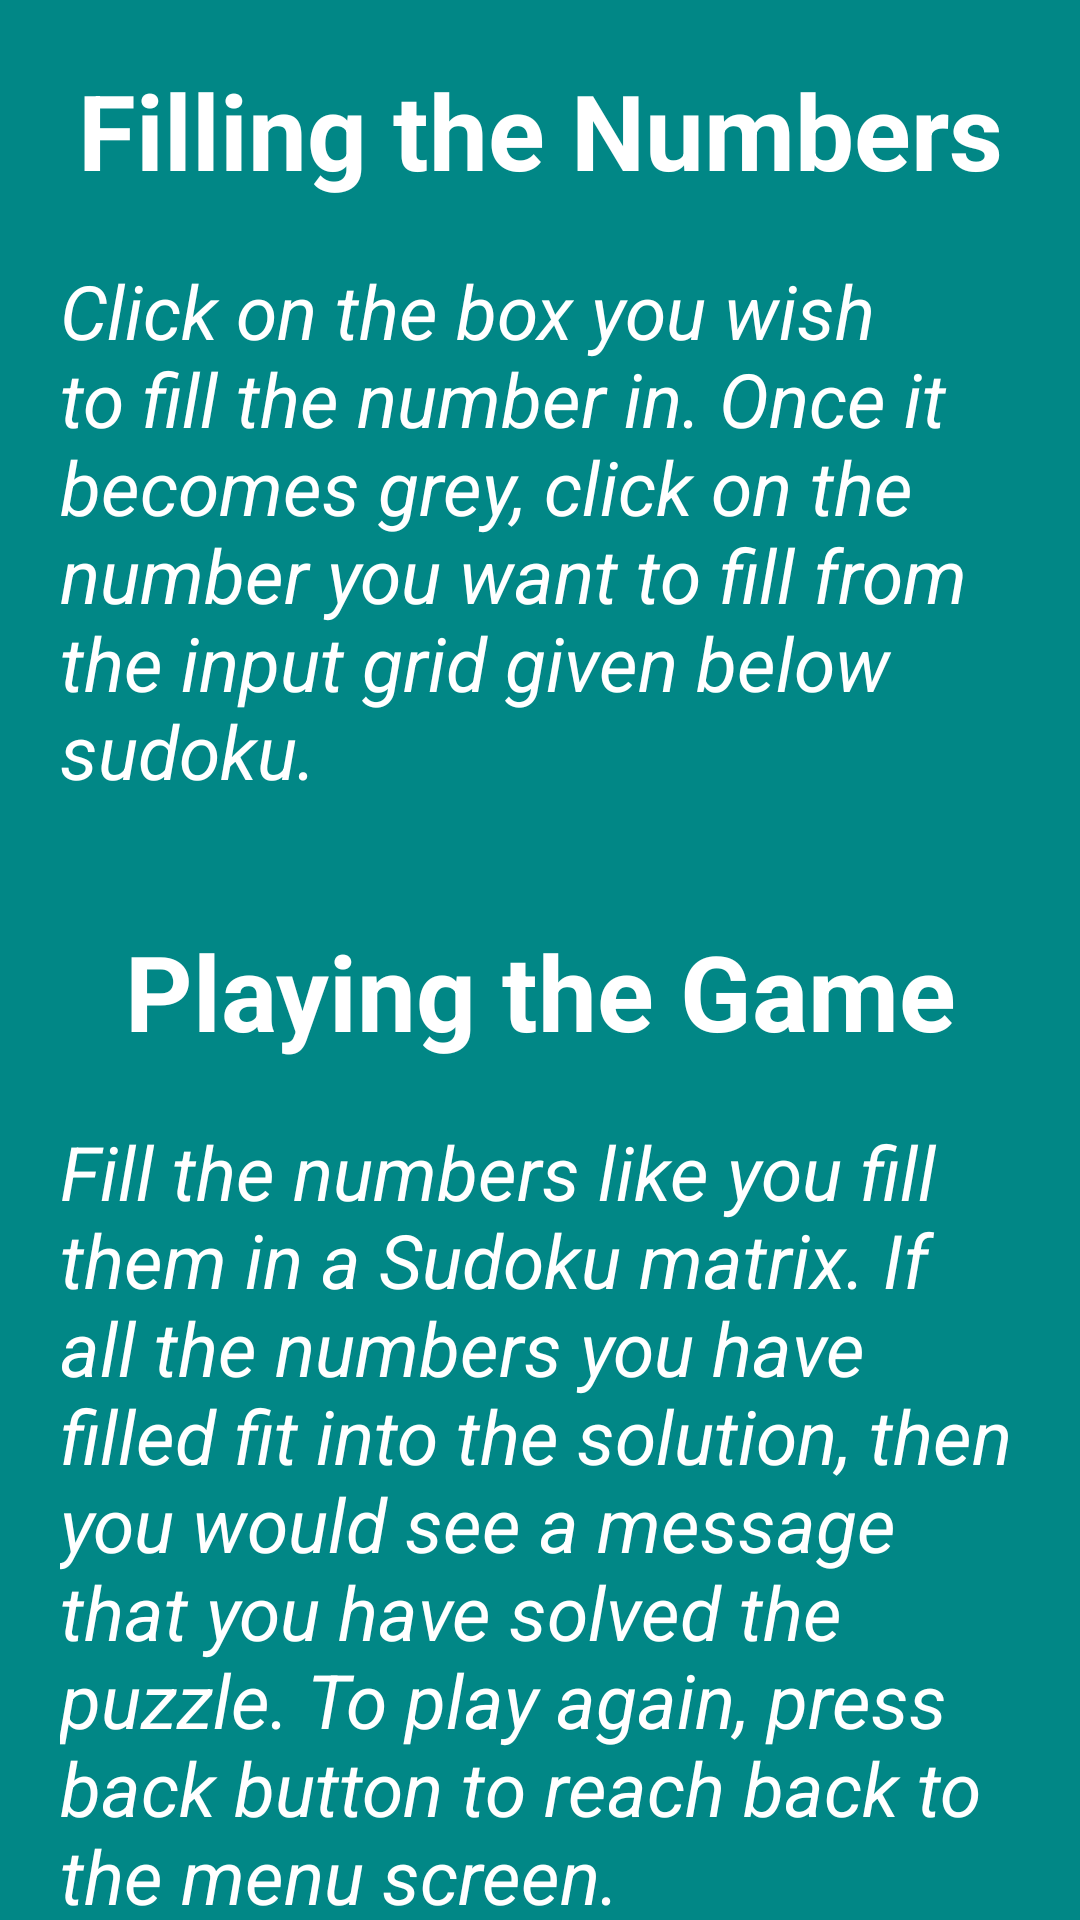

Here is an Android app screen rendered from its layout file. Give the layout XML and the strings, colors and styles it references.
<!-- AndroidManifest.xml: application theme Theme.Sudoku -->
<!-- res/layout/fragment_about.xml -->
<?xml version="1.0" encoding="utf-8"?>
<androidx.core.widget.NestedScrollView xmlns:android="http://schemas.android.com/apk/res/android"
    xmlns:tools="http://schemas.android.com/tools"
    android:layout_width="match_parent"
    android:layout_height="match_parent"
    xmlns:app="http://schemas.android.com/apk/res-auto"
    android:background="@color/teal_700"
    tools:context=".AboutFragment">

    <androidx.constraintlayout.widget.ConstraintLayout
        android:layout_width="match_parent"
        android:layout_height="wrap_content">
    <androidx.appcompat.widget.AppCompatTextView
        android:id="@+id/heading1"
        app:layout_constraintTop_toTopOf="parent"
        android:layout_marginTop="20dp"
        android:layout_height="wrap_content"
        android:layout_width="match_parent"
        android:text="@string/filling_the_numbers"
        android:textColor="@color/textcolor"
        android:textSize="35sp"
        android:gravity="center"
        android:textStyle="bold"/>
    <androidx.appcompat.widget.AppCompatTextView
        android:padding="20sp"
        android:id="@+id/text1"
        android:textColor="@color/colorPrimaryDark"
        app:layout_constraintTop_toBottomOf="@id/heading1"
        android:layout_height="wrap_content"
        android:layout_width="match_parent"
        android:text="@string/instructions_1"
        android:textSize="25sp"
        android:textStyle="italic"/>
        <androidx.appcompat.widget.AppCompatTextView
            android:id="@+id/heading2"
            app:layout_constraintTop_toBottomOf="@id/text1"
            android:layout_marginTop="20dp"
            android:layout_height="wrap_content"
            android:layout_width="match_parent"
            android:text="@string/playing_the_game"
            android:textColor="@color/textcolor"
            android:textSize="35sp"
            android:gravity="center"
            android:textStyle="bold"/>
        <androidx.appcompat.widget.AppCompatTextView
            android:padding="20sp"
            android:id="@+id/text2"
            app:layout_constraintTop_toBottomOf="@id/heading2"
            android:layout_height="wrap_content"
            android:layout_width="match_parent"
            android:text="@string/instructions_2"
            android:textColor="@color/colorPrimaryDark"
            android:textSize="25sp"
            android:textStyle="italic"/>
        <androidx.appcompat.widget.AppCompatTextView
            android:id="@+id/heading3"
            app:layout_constraintTop_toBottomOf="@id/text2"
            android:layout_marginTop="20dp"
            android:layout_height="wrap_content"
            android:layout_width="match_parent"
            android:text="@string/solving_a_sudoku"
            android:textColor="@color/textcolor"
            android:textSize="35sp"
            android:gravity="center"
            android:textStyle="bold"/>
        <androidx.appcompat.widget.AppCompatTextView
            android:padding="20sp"
            android:id="@+id/text3"
            app:layout_constraintTop_toBottomOf="@id/heading3"
            android:layout_height="wrap_content"
            android:layout_width="match_parent"
            android:text="@string/instructions_3"
            android:textColor="@color/colorPrimaryDark"
            android:textSize="25sp"
            android:textStyle="italic"/>
    </androidx.constraintlayout.widget.ConstraintLayout>

</androidx.core.widget.NestedScrollView>
<!-- resources referenced by this layout -->
<resources>
  <color name="colorPrimaryDark">#FFFFFF</color>
  <color name="teal_700">#FF018786</color>
  <color name="textcolor">#FFFFFF</color>
  <string name="filling_the_numbers">Filling the Numbers</string>
  <string name="instructions_1">Click on the box you wish to fill the number in. Once it becomes grey, click on the number you want to fill from the input grid given below sudoku.</string>
  <string name="instructions_2">Fill the numbers like you fill them in a Sudoku matrix. If all the numbers you have filled fit into the solution, then you would see a message that you have solved the puzzle. To play again, press back button to reach back to the menu screen.</string>
  <string name="instructions_3">Fill the numbers as they are given in the Sudoku. Once you have filled all the cells correctly, click on the Solve button to get your Sudoku solved.</string>
  <string name="playing_the_game">Playing the Game</string>
  <string name="solving_a_sudoku">Solving a Sudoku</string>
  <style name="Theme.Sudoku" parent="Theme.AppCompat.Light.NoActionBar">
          <item name="android:windowFullscreen">true</item>
          <item name="colorPrimary">@color/colorPrimary</item>
          <item name="colorPrimaryDark">@color/colorPrimaryDark</item>
          <item name="colorAccent">@color/colorAccent</item>
  
      </style>
  <color name="colorPrimary">#000000</color>
  <color name="colorAccent">#AAAAAA</color>
</resources>
